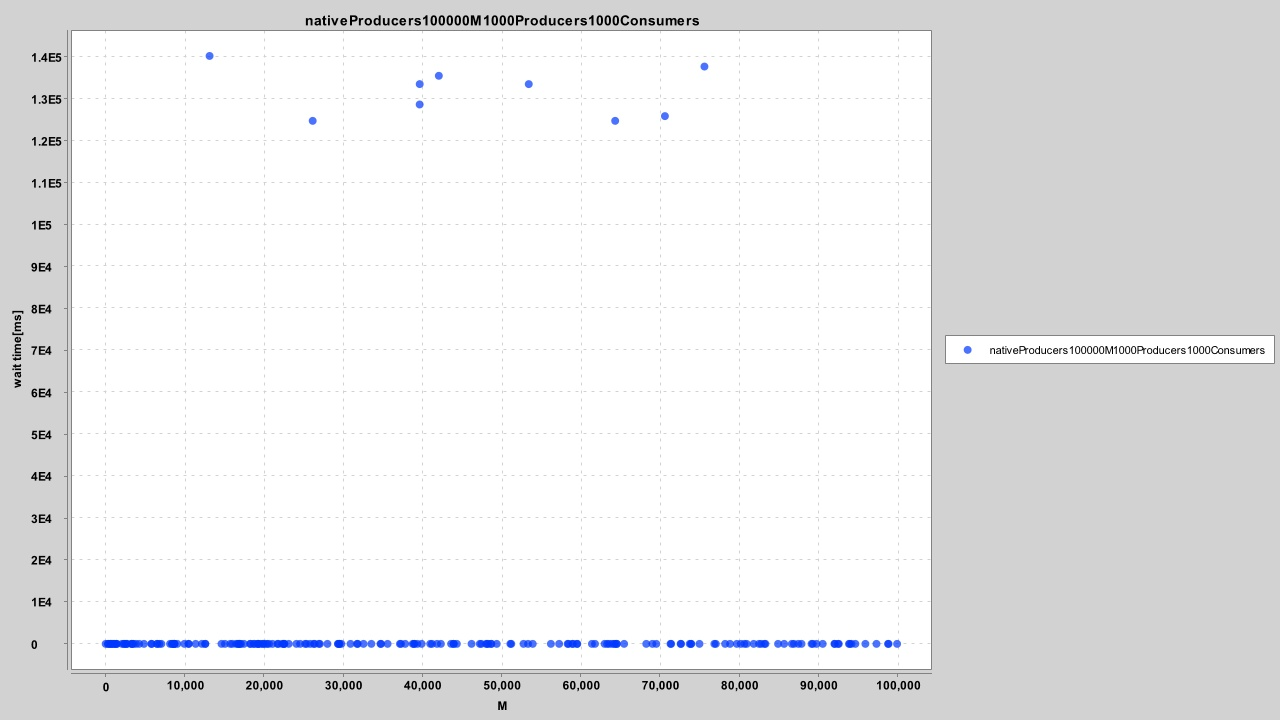

The table this chart was drawn from, first rows:
6827, 0.00
33579, 0.00
12614, 0.00
78240, 0.00
24118, 0.00
5839, 0.00
16928, 0.00
17502, 0.00
3558, 0.00
324, 0.00
69551, 0.00
368, 0.00
89152, 0.00
19268, 0.00
26418, 0.00
41238, 0.00
8629, 0.00
12613, 0.00
26310, 0.00
48696, 0.00
99950, 0.00
19312, 0.00
87885, 0.00
48324, 0.00
21106, 0.00
94680, 0.00
57288, 0.00
12187, 0.00
11400, 0.00
2596, 0.00
18289, 0.00
51129, 0.00
73928, 0.00
6538, 0.00
6538, 0.00
18739, 0.00
1360, 0.00
83203, 0.00
43649, 0.00
8727, 0.00
65491, 0.00
29794, 0.00
39385, 0.00
34804, 0.00
25404, 0.00
21735, 0.00
92503, 0.00
1120, 0.00
64571, 0.00
8466, 0.00
1365, 0.00
72624, 0.00
16711, 0.00
51245, 0.00
29400, 0.00
59023, 0.00
29541, 0.00
4875, 0.00
22315, 0.00
2098, 0.00
15766, 0.00
... 145 more rows
